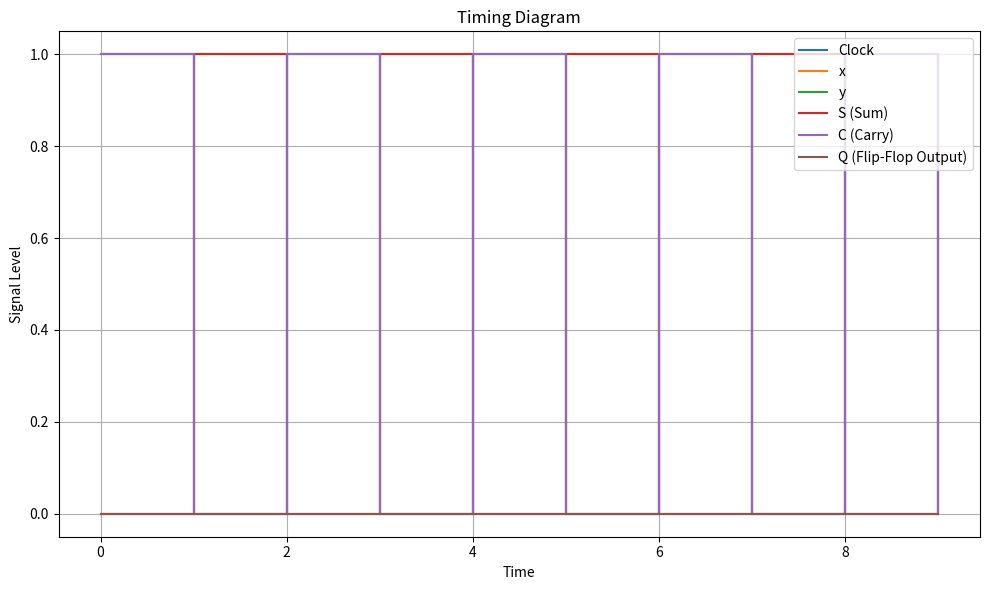

Source code (Python):
import matplotlib.pyplot as plt
import numpy as np

# Define the clock signal and inputs
time = np.arange(0, 10, 1)  # Time steps
clock = [1 if i % 2 == 0 else 0 for i in time]
x = [0, 1, 0, 1, 0, 1, 0, 1, 0, 1]
y = [1, 0, 1, 0, 1, 0, 1, 0, 1, 0]

# Define the outputs S, C, Q (example logic for illustration purposes)
S = [(x[i] + y[i] + clock[i]) % 2 for i in range(len(time))]
C = [(x[i] + y[i] + clock[i]) // 2 for i in range(len(time))]
Q = [0] * len(time)
for i in range(1, len(time)):
    Q[i] = S[i - 1] if clock[i - 1] == 1 else Q[i - 1]

# Plot the signals
plt.figure(figsize=(10, 6))
plt.step(time, clock, label='Clock', where='post')
plt.step(time, x, label='x', where='post')
plt.step(time, y, label='y', where='post')
plt.step(time, S, label='S (Sum)', where='post')
plt.step(time, C, label='C (Carry)', where='post')
plt.step(time, Q, label='Q (Flip-Flop Output)', where='post')

# Add labels and legend
plt.xlabel('Time')
plt.ylabel('Signal Level')
plt.title('Timing Diagram')
plt.legend(loc='upper right')
plt.grid(True)

# Show the plot
plt.tight_layout()
plt.show()
